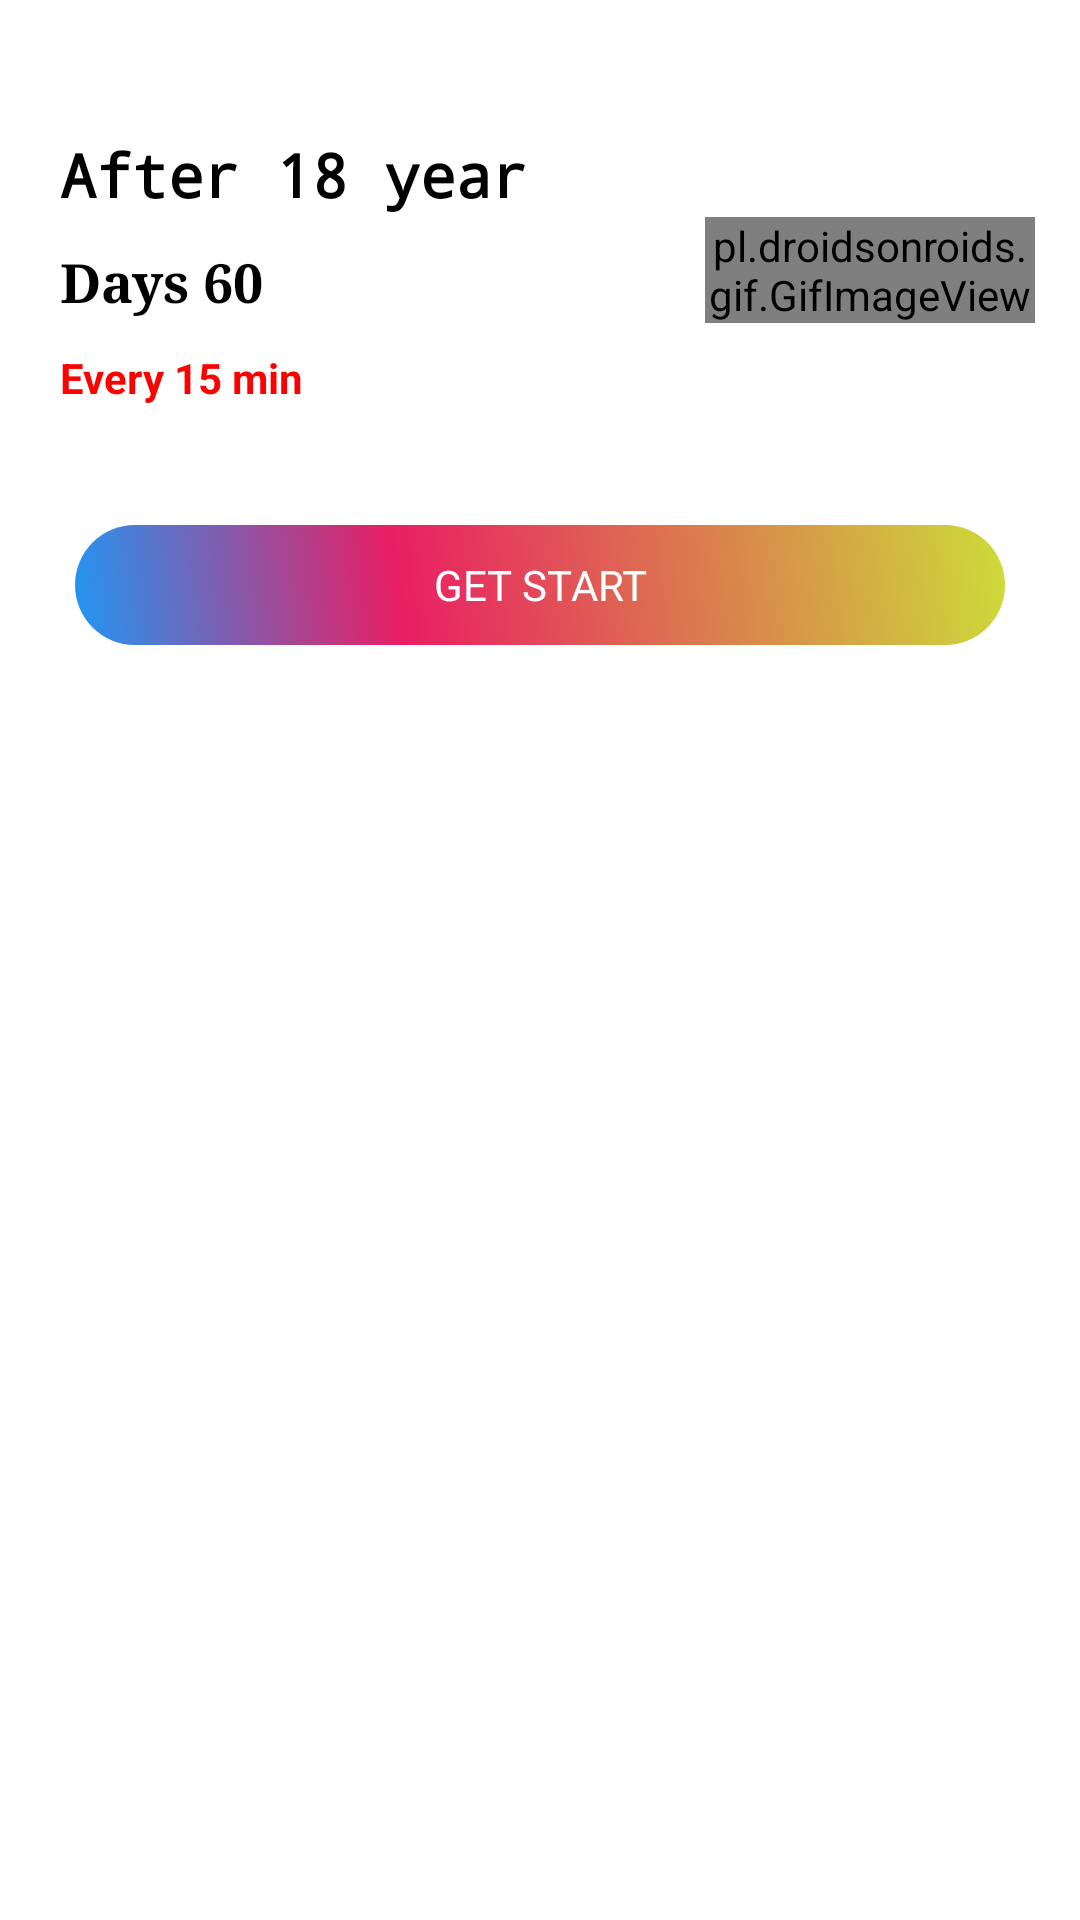

Android layout source for this screen:
<!-- AndroidManifest.xml: application theme Theme.Design.NoActionBar -->
<!-- res/layout/exercise_layout.xml -->
<?xml version="1.0" encoding="utf-8"?>
<LinearLayout xmlns:android="http://schemas.android.com/apk/res/android"
    android:layout_width="match_parent"
    android:layout_height="wrap_content"
    android:background="#fff">

    <ScrollView
        android:layout_width="match_parent"
        android:layout_height="match_parent"
        android:scrollbars="none">

        <LinearLayout
            android:layout_width="fill_parent"
            android:layout_height="wrap_content"
            android:layout_margin="10.0dp"
            android:orientation="vertical">

            <LinearLayout
                android:layout_width="fill_parent"
                android:layout_height="wrap_content"
                android:layout_margin="5dp"
                android:background="@drawable/backgrounddrop"
                android:orientation="vertical">

                <LinearLayout
                    android:layout_width="fill_parent"
                    android:layout_height="150dp"
                    android:layout_gravity="center"
                    android:gravity="center"
                    android:orientation="horizontal">

                    <LinearLayout
                        android:layout_width="fill_parent"
                        android:layout_height="wrap_content"
                        android:layout_weight="1.0"
                        android:orientation="vertical">

                        <TextView
                            android:id="@+id/text_name_exercise"
                            android:layout_width="wrap_content"
                            android:layout_height="wrap_content"
                            android:fontFamily="monospace"
                            android:padding="5dp"
                            android:text="After 18 year"
                            android:textColor="@color/black"
                            android:textSize="20dp"
                            android:textStyle="bold" />

                        <TextView
                            android:id="@+id/text_time_exercise"
                            android:layout_width="wrap_content"
                            android:layout_height="wrap_content"
                            android:fontFamily="serif"
                            android:padding="5dp"
                            android:text="Days 60"
                            android:textColor="#ff000000"
                            android:textSize="18dp"
                            android:textStyle="bold" />

                        <TextView
                            android:id="@+id/text_preday_exercise"
                            android:layout_width="wrap_content"
                            android:layout_height="wrap_content"
                            android:padding="5dp"
                            android:text="Every 15 min"
                            android:textColor="#ff00"
                            android:textStyle="bold" />
                    </LinearLayout>

                    <LinearLayout
                        android:layout_width="fill_parent"
                        android:layout_height="wrap_content"
                        android:layout_weight="2.0">

                        <pl.droidsonroids.gif.GifImageView
                            android:id="@+id/gif_exercise"
                            android:layout_width="fill_parent"
                            android:layout_height="wrap_content"
                            android:src="@drawable/exersice_8" />
                    </LinearLayout>
                </LinearLayout>

                <TextView
                    android:id="@+id/btn_start_exercise"
                    android:layout_width="fill_parent"
                    android:layout_height="40dp"
                    android:layout_margin="10dp"
                    android:background="@drawable/btnexercise"
                    android:gravity="center"
                    android:text="Get Start"
                    android:textAlignment="center"
                    android:textAllCaps="true"
                    android:textColor="#fff" />
            </LinearLayout>
        </LinearLayout>
    </ScrollView>
</LinearLayout>
<!-- resources referenced by this layout -->
<resources>
  <color name="black">#FF000000</color>
  <!-- drawable backgrounddrop (drawable) -->
  <?xml version="1.0" encoding="utf-8"?>
  <shape xmlns:android="http://schemas.android.com/apk/res/android">
  
      <corners android:radius="20.0dp" />
      <gradient
          android:angle="0.0"
          android:endColor="#fff"
          android:startColor="#fff" />
  
  </shape>
  <!-- drawable btnexercise (drawable) -->
  <?xml version="1.0" encoding="utf-8"?>
  <shape xmlns:android="http://schemas.android.com/apk/res/android">
  
      <corners android:radius="50dp" />
      <gradient
          android:angle="45"
          android:centerColor="#E91E63"
          android:centerX="35%"
          android:endColor="#CDDC39"
          android:startColor="#2196F3"
          android:type="linear" />
  
      <padding
          android:bottom="0dp"
          android:left="0dp"
          android:right="0dp"
          android:top="0dp" />
  
      <size
          android:width="150dp"
          android:height="25dp" />
  </shape>
</resources>
